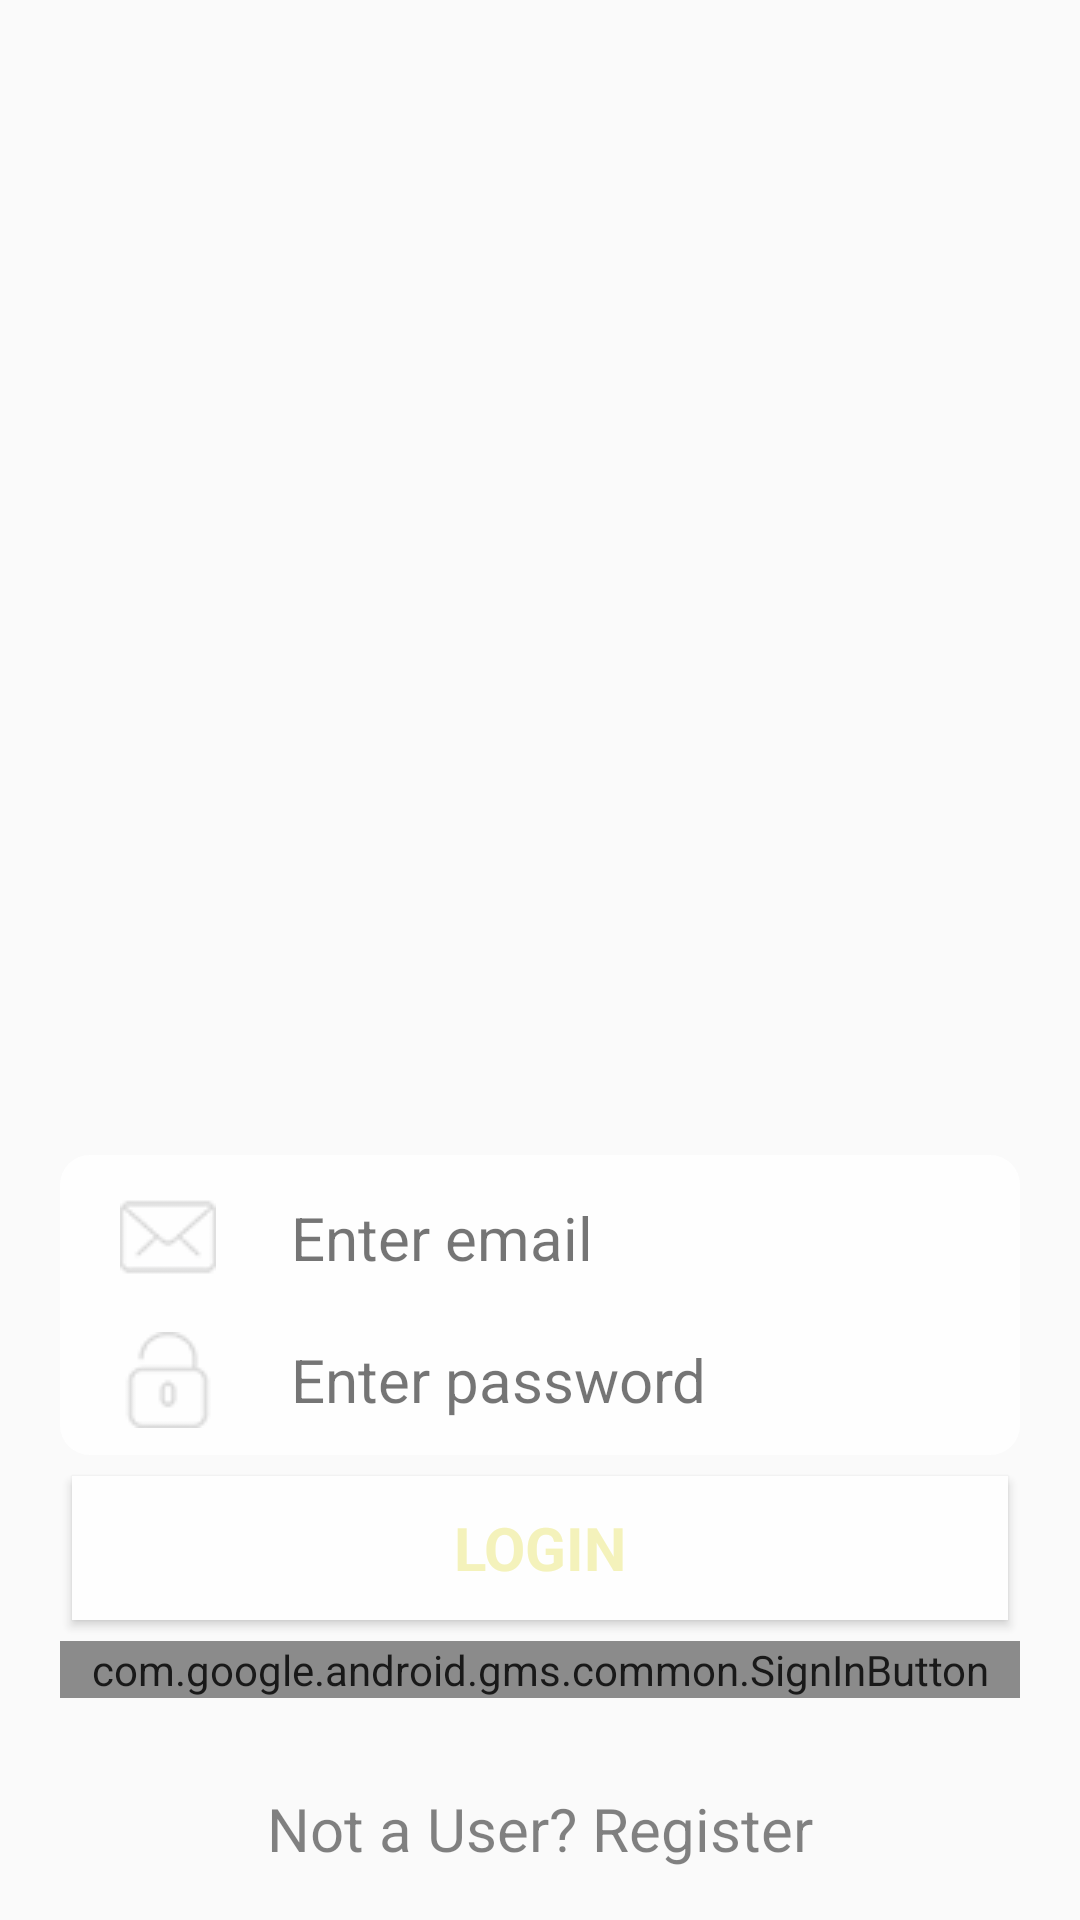

Layout XML and referenced resources for this Android screen:
<!-- AndroidManifest.xml: application theme AppTheme -->
<!-- res/layout/loginexam.xml -->
<?xml version="1.0" encoding="utf-8"?>
<RelativeLayout xmlns:android="http://schemas.android.com/apk/res/android"
    xmlns:app="http://schemas.android.com/apk/res-auto"
    android:layout_width="match_parent"
    android:layout_height="match_parent"
    android:alpha="0.9"
    >

    <ImageView
        android:id="@+id/imageView"
        android:layout_width="match_parent"
        android:layout_height="380dp"
        android:layout_alignParentStart="true"
        android:src="@drawable/logo"
        android:visibility="visible" />

    <EditText
        android:id="@+id/editText1"
        android:layout_width="match_parent"
        android:layout_height="50dp"
        android:layout_below="@+id/imageView"
        android:layout_marginLeft="20dp"
        android:layout_marginTop="5dp"
        android:layout_marginRight="20dp"
        android:background="@drawable/rounded_edittext"
        android:cursorVisible="true"
        android:drawableLeft="@drawable/icon_mail"
        android:drawablePadding="25dp"
        android:ems="10"
        android:hint="Enter email"
        android:paddingLeft="20dp"
        android:paddingTop="5dp"
        android:textColor="#333333"
        android:textCursorDrawable="@null"
        android:textSize="20sp" />


    <View
        android:layout_width="match_parent"
        android:layout_height="1dp"
        android:layout_below="@+id/editText1"
        android:layout_marginLeft="20dp"
        android:layout_marginRight="20dp"
        android:background="#CCCCCC"></View>

    <EditText
        android:id="@+id/editText2"
        android:layout_width="match_parent"
        android:layout_height="50dp"
        android:layout_below="@+id/editText1"
        android:layout_marginLeft="20dp"
        android:layout_marginRight="20dp"
        android:background="@drawable/rouded_edittextbottom"
        android:cursorVisible="true"
        android:drawableStart="@drawable/icon_pass"
        android:drawablePadding="25dp"
        android:ems="10"
        android:hint="Enter password"
        android:inputType="textPassword"
        android:paddingStart="20dp"
        android:textColor="#333333"
        android:textSize="20sp" />


    <Button
        android:id="@+id/EmailLogin"
        android:layout_width="match_parent"
        android:layout_height="wrap_content"
        android:layout_below="@+id/editText2"
        android:layout_marginLeft="24dp"
        android:layout_marginTop="7dp"
        android:layout_marginRight="24dp"
        android:background="@color/colorPrimary"
        android:fontFamily="sans-serif"
        android:text="LOGIN"
        android:textColor="@color/colorPrimaryDark"
        android:textSize="20sp"

        android:textStyle="normal|bold" />


    <com.google.android.gms.common.SignInButton
        android:id="@+id/GOOGLEBUTTON"
        android:layout_width="match_parent"
        android:layout_height="wrap_content"
        android:layout_below="@+id/EmailLogin"
        android:layout_marginLeft="20dp"
        android:layout_marginTop="7dp"
        android:layout_marginRight="20dp"
        android:textColor="#FFFFFF"
        android:textSize="20sp" />

    <TextView
        android:id="@+id/CREATEUSER"
        android:layout_width="match_parent"
        android:layout_height="wrap_content"
        android:layout_below="@+id/GOOGLEBUTTON"
        android:layout_marginLeft="30dp"
        android:layout_marginTop="30dp"
        android:layout_marginRight="30dp"
        android:clickable="true"
        android:text="Not a User? Register"
        android:textAlignment="center"
        android:textColor="@color/common_google_signin_btn_text_dark_focused"
        android:textSize="20sp"

        />

    <include
        layout="@layout/view_loader"
        android:layout_width="match_parent"
        android:layout_height="match_parent"
        android:visibility="gone" />

</RelativeLayout>
<!-- res/layout/view_loader.xml (included above) -->
<?xml version="1.0" encoding="utf-8"?>
<RelativeLayout xmlns:android="http://schemas.android.com/apk/res/android"
    xmlns:tools="http://schemas.android.com/tools"
    android:id="@+id/loaderLayout"
    android:layout_width="match_parent"
    android:layout_height="match_parent"
    android:background="@color/common_google_signin_btn_text_light_default">

    <ProgressBar
        style="?android:attr/progressBarStyle"
        android:layout_width="wrap_content"
        android:layout_height="wrap_content"
        android:layout_centerInParent="true"
        android:progressTint="@color/colorPrimaryDark"
        tools:layout_editor_absoluteX="169dp"
        tools:layout_editor_absoluteY="241dp" />
</RelativeLayout>
<!-- resources referenced by this layout -->
<resources>
  <color name="colorPrimary">#FFFFFF</color>
  <color name="colorPrimaryDark">#F4F2B4</color>
  <!-- drawable icon_mail: png bitmap (drawable, 1590 bytes) -->
  <!-- drawable icon_pass: png bitmap (drawable, 1650 bytes) -->
  <!-- drawable rouded_edittextbottom (drawable) -->
  <?xml version="1.0" encoding="utf-8"?>
  <shape xmlns:android="http://schemas.android.com/apk/res/android"
      android:shape="rectangle" android:padding="10dp">
      <solid android:color="#FFFFFF"/>
      <corners
          android:bottomRightRadius="10dp"
          android:bottomLeftRadius="10dp"
          android:topLeftRadius="0dp"
          android:topRightRadius="0dp"/>
      <layer-list>
          
          <item android:top="3dp">
              <shape>
                  <corners android:radius="3dp" />
                  <solid android:color="#1f000000" />
              </shape>
          </item>
          
          <item android:bottom="3dp">
              <shape>
                  <corners android:radius="3dp" />
                  <solid android:color="#00854a" />
                  <stroke android:width="1dp" android:color="#6a6a6a" />
              </shape>
          </item>
      </layer-list>
  </shape>
  <!-- drawable rounded_edittext (drawable-v24) -->
  <?xml version="1.0" encoding="utf-8"?>
  <shape xmlns:android="http://schemas.android.com/apk/res/android"
      android:shape="rectangle" android:padding="10dp">
      <solid android:color="#FFFFFF"/>
      <corners
          android:bottomRightRadius="0dp"
          android:bottomLeftRadius="0dp"
          android:topLeftRadius="10dp"
          android:topRightRadius="10dp"/>
      <layer-list>
          
          <item android:top="3dp">
              <shape>
                  <corners android:radius="3dp" />
                  <solid android:color="#1f000000" />
              </shape>
          </item>
          
          <item android:bottom="3dp">
              <shape>
                  <corners android:radius="3dp" />
                  <solid android:color="#00854a" />
                  <stroke android:width="1dp" android:color="#6a6a6a" />
              </shape>
          </item>
      </layer-list>
  
  </shape>
  <style name="AppTheme" parent="Theme.AppCompat.Light.DarkActionBar">
          
          <item name="colorPrimary">@color/colorPrimary</item>
          <item name="colorPrimaryDark">@color/colorPrimaryDark</item>
          <item name="colorAccent">@color/colorAccent</item>
  
          <item name="android:windowFullscreen">true</item>
          <item name="windowActionBar">false</item>
          <item name="windowNoTitle">true</item>
      </style>
  <color name="colorAccent">#000000</color>
</resources>
